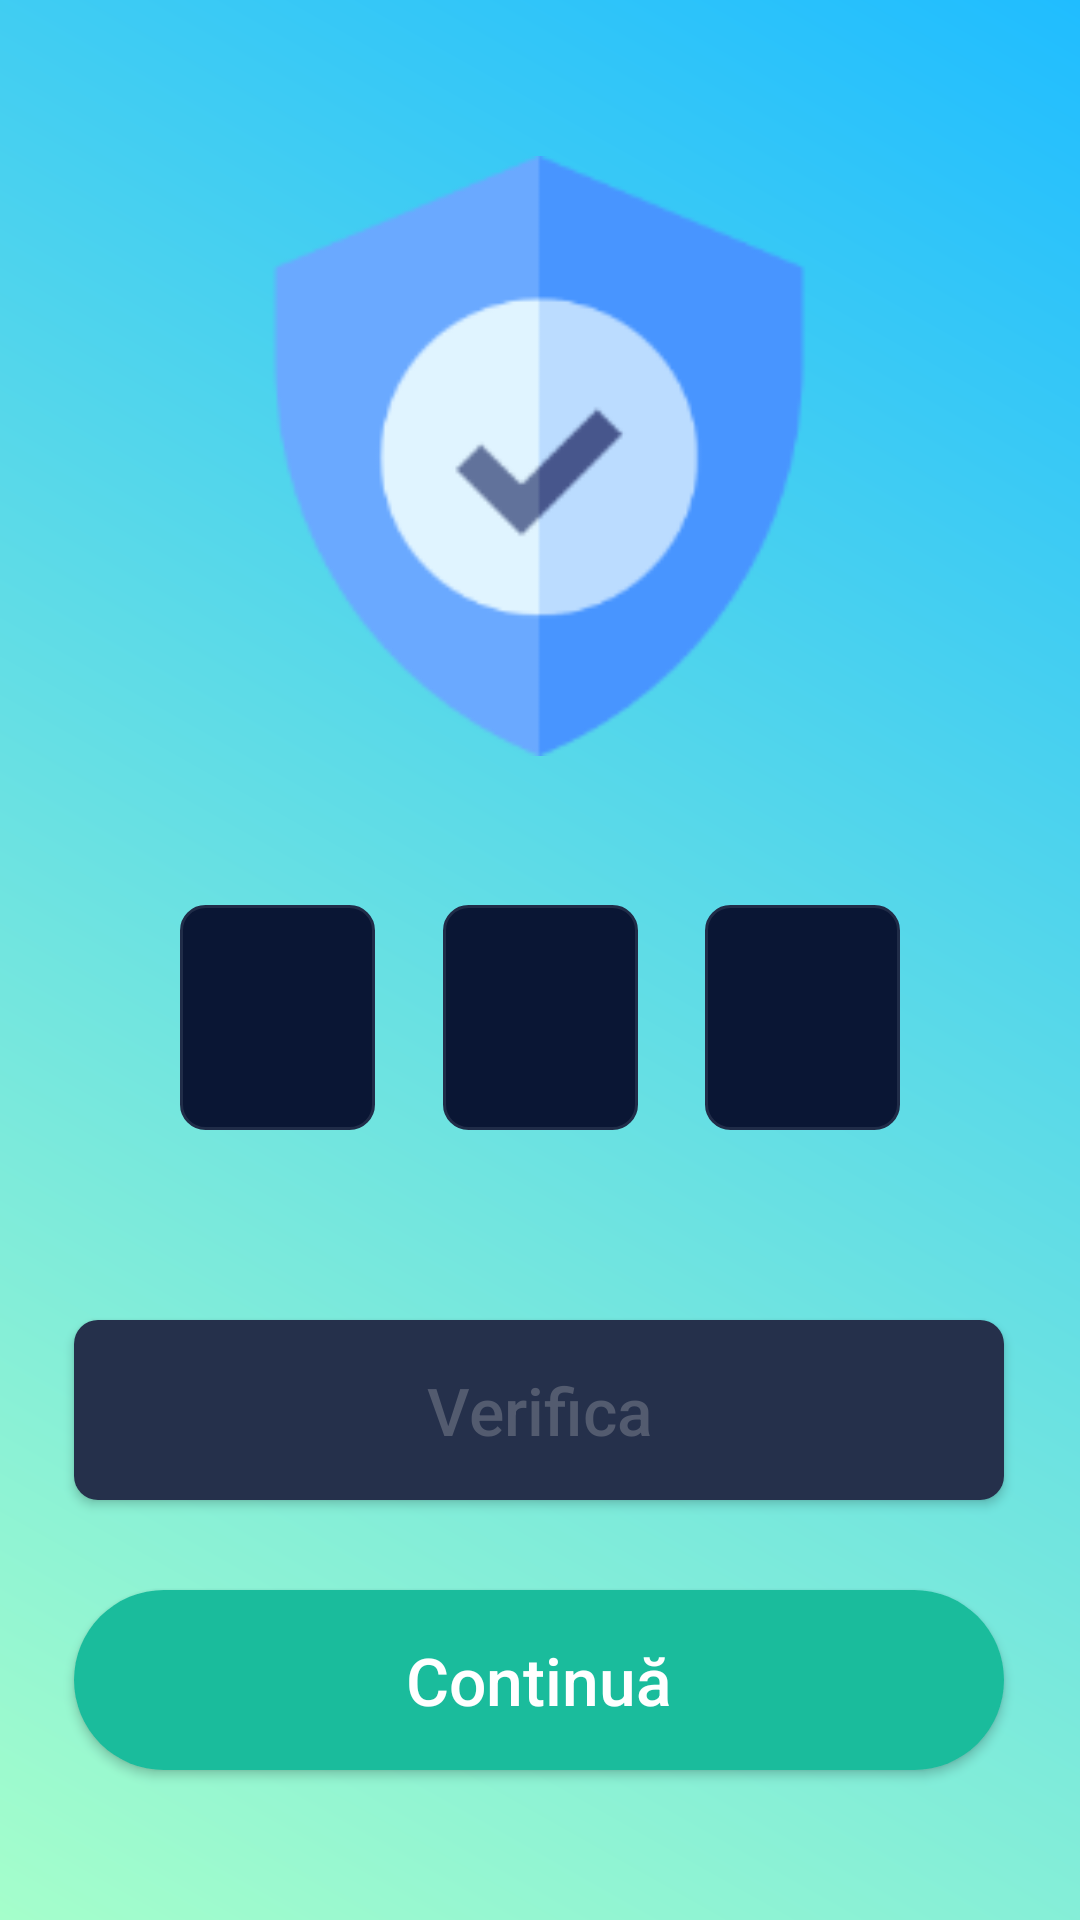

Reconstruct the res/layout file that produces this screen, plus the resources it refers to.
<!-- AndroidManifest.xml: application theme AppTheme -->
<!-- res/layout/activity_security.xml -->
<?xml version="1.0" encoding="utf-8"?>

<android.support.constraint.ConstraintLayout
    xmlns:android="http://schemas.android.com/apk/res/android"
    xmlns:app="http://schemas.android.com/apk/res-auto"
    xmlns:tools="http://schemas.android.com/tools"
    android:layout_width="match_parent"
    android:layout_height="match_parent"
    android:background="@drawable/gradient"
    tools:context=".Security">

    <ImageView
        android:id="@+id/icprotection"
        android:layout_width="200dp"
        android:layout_height="200dp"
        android:layout_marginEnd="8dp"
        android:layout_marginStart="8dp"
        android:layout_marginTop="52dp"
        android:elevation="9dp"
        android:src="@drawable/icprotection"
        app:layout_constraintEnd_toEndOf="parent"
        app:layout_constraintHorizontal_bias="0.497"
        app:layout_constraintStart_toStartOf="parent"
        app:layout_constraintTop_toTopOf="parent" />

    <TextView
        android:id="@+id/textMedium"
        android:layout_width="wrap_content"
        android:layout_height="wrap_content"
        android:layout_marginTop="100dp"
        android:text="Verificare"
        android:textColor="#FFF"
        android:textSize="26sp"
        app:layout_constraintHorizontal_bias="0.498"
        app:layout_constraintLeft_toLeftOf="parent"
        app:layout_constraintRight_toRightOf="parent"
        app:layout_constraintTop_toTopOf="parent" />

    <TextView
        android:id="@+id/textLight"
        android:layout_width="190dp"
        android:layout_height="wrap_content"
        android:layout_marginTop="20dp"
        android:lineSpacingExtra="6dp"
        android:text="Introdu codul tău de verificare."
        android:textAlignment="center"
        android:textColor="#FFF"
        android:textSize="16sp"
        app:layout_constraintHorizontal_bias="0.497"
        app:layout_constraintLeft_toLeftOf="parent"
        app:layout_constraintRight_toRightOf="parent"
        app:layout_constraintTop_toBottomOf="@+id/textMedium" />

    <EditText
        android:id="@+id/scOne"
        android:layout_width="65dp"
        android:layout_height="75dp"
        android:layout_marginStart="60dp"
        android:layout_marginLeft="60dp"
        android:layout_marginTop="100dp"
        android:background="@drawable/bgedt"
        android:gravity="center"
        android:inputType="number"
        android:maxLength="1"
        android:textColor="#0A1634"
        android:textSize="46sp"
        app:layout_constraintStart_toStartOf="parent"
        app:layout_constraintTop_toBottomOf="@+id/textLight" />

    <EditText
        android:id="@+id/scTwo"
        android:layout_width="65dp"
        android:layout_height="75dp"
        android:layout_marginStart="8dp"
        android:layout_marginTop="100dp"
        android:layout_marginEnd="8dp"
        android:background="@drawable/bgedt"
        android:gravity="center"
        android:inputType="number"
        android:maxLength="1"
        android:textColor="#0A1634"
        android:textSize="46sp"
        app:layout_constraintEnd_toStartOf="@+id/scThree"
        app:layout_constraintStart_toEndOf="@+id/scOne"
        app:layout_constraintTop_toBottomOf="@+id/textLight" />

    <EditText
        android:id="@+id/scThree"
        android:layout_width="65dp"
        android:layout_height="75dp"
        android:layout_marginTop="100dp"
        android:layout_marginEnd="60dp"
        android:layout_marginRight="60dp"
        android:background="@drawable/bgedt"
        android:focusable="true"
        android:gravity="center"
        android:imeOptions="actionDone"
        android:inputType="number"
        android:maxLength="1"
        android:textColor="#0A1634"
        android:textSize="46sp"
        app:layout_constraintEnd_toEndOf="parent"
        app:layout_constraintTop_toBottomOf="@+id/textLight" />


    <Button
        android:id="@+id/btnPhone"
        android:layout_width="310dp"
        android:layout_height="60dp"
        android:layout_marginBottom="140dp"
        android:layout_marginEnd="8dp"
        android:layout_marginStart="8dp"
        android:background="@drawable/bgbtnphone"
        android:text="Verifica"
        android:onClick="verifica"
        android:textAllCaps="false"
        android:textColor="#535B6F"
        android:textSize="22sp"
        app:layout_constraintBottom_toBottomOf="parent"
        app:layout_constraintEnd_toEndOf="parent"
        app:layout_constraintHorizontal_bias="0.494"
        app:layout_constraintStart_toStartOf="parent" />

    <Button
        android:id="@+id/btnVerify"
        android:layout_width="310dp"
        android:layout_height="60dp"
        android:layout_marginStart="8dp"
        android:layout_marginEnd="8dp"
        android:layout_marginBottom="50dp"
        android:background="@drawable/bgbtnverify"
        android:onClick="continua"
        android:text="Continuă"
        android:textAllCaps="false"
        android:textColor="#fff"
        android:textSize="22sp"
        app:layout_constraintBottom_toBottomOf="parent"
        app:layout_constraintEnd_toEndOf="parent"
        app:layout_constraintHorizontal_bias="0.494"
        app:layout_constraintStart_toStartOf="parent" />

</android.support.constraint.ConstraintLayout>
<!-- resources referenced by this layout -->
<resources>
  <!-- drawable bgbtnphone (drawable) -->
  <?xml version="1.0" encoding="utf-8"?>
  <shape xmlns:android="http://schemas.android.com/apk/res/android">
  
      <solid
          android:color="@color/semiSemi"
          />
  
      <corners
          android:radius="8dp"
          />
  
  </shape>
  <!-- drawable bgbtnverify (drawable) -->
  <?xml version="1.0" encoding="utf-8"?>
  <shape xmlns:android="http://schemas.android.com/apk/res/android">
  
      <solid
          android:color="@color/greenGo"
          />
  
      <corners
          android:radius="200dp"
          />
  
  </shape>
  <!-- drawable bgedt (drawable) -->
  <?xml version="1.0" encoding="utf-8"?>
  <shape xmlns:android="http://schemas.android.com/apk/res/android">
  
      <solid
          android:color="@color/colorGoBlack"
          />
  
      <stroke
          android:width="1dp"
          android:color="@color/colorSemiBlack"
          />
  
      <corners
          android:radius="8dp"
          />
  
  </shape>
  <!-- drawable gradient (drawable) -->
  <?xml version="1.0" encoding="utf-8"?>
  
  <shape xmlns:android="http://schemas.android.com/apk/res/android"
      android:shape="rectangle">
      <gradient
          android:endColor="#20BDFF"
          android:startColor="#A5FECB"
          android:angle="45"/>
  </shape>
  <!-- drawable icprotection: png bitmap (drawable, 8446 bytes) -->
  <style name="AppTheme" parent="Theme.AppCompat.Light.DarkActionBar">
          
          <item name="colorPrimary">@color/colorPrimary</item>
          <item name="colorPrimaryDark">@color/colorPrimaryDark</item>
          <item name="colorAccent">@color/colorAccent</item>
      </style>
  <color name="semiSemi">#25304B</color>
  <color name="greenGo">#1abc9c</color>
  <color name="colorGoBlack">#0A1634</color>
  <color name="colorSemiBlack">#202C48</color>
  <color name="colorPrimary">#008577</color>
  <color name="colorPrimaryDark">#00574B</color>
  <color name="colorAccent">#D81B60</color>
</resources>
